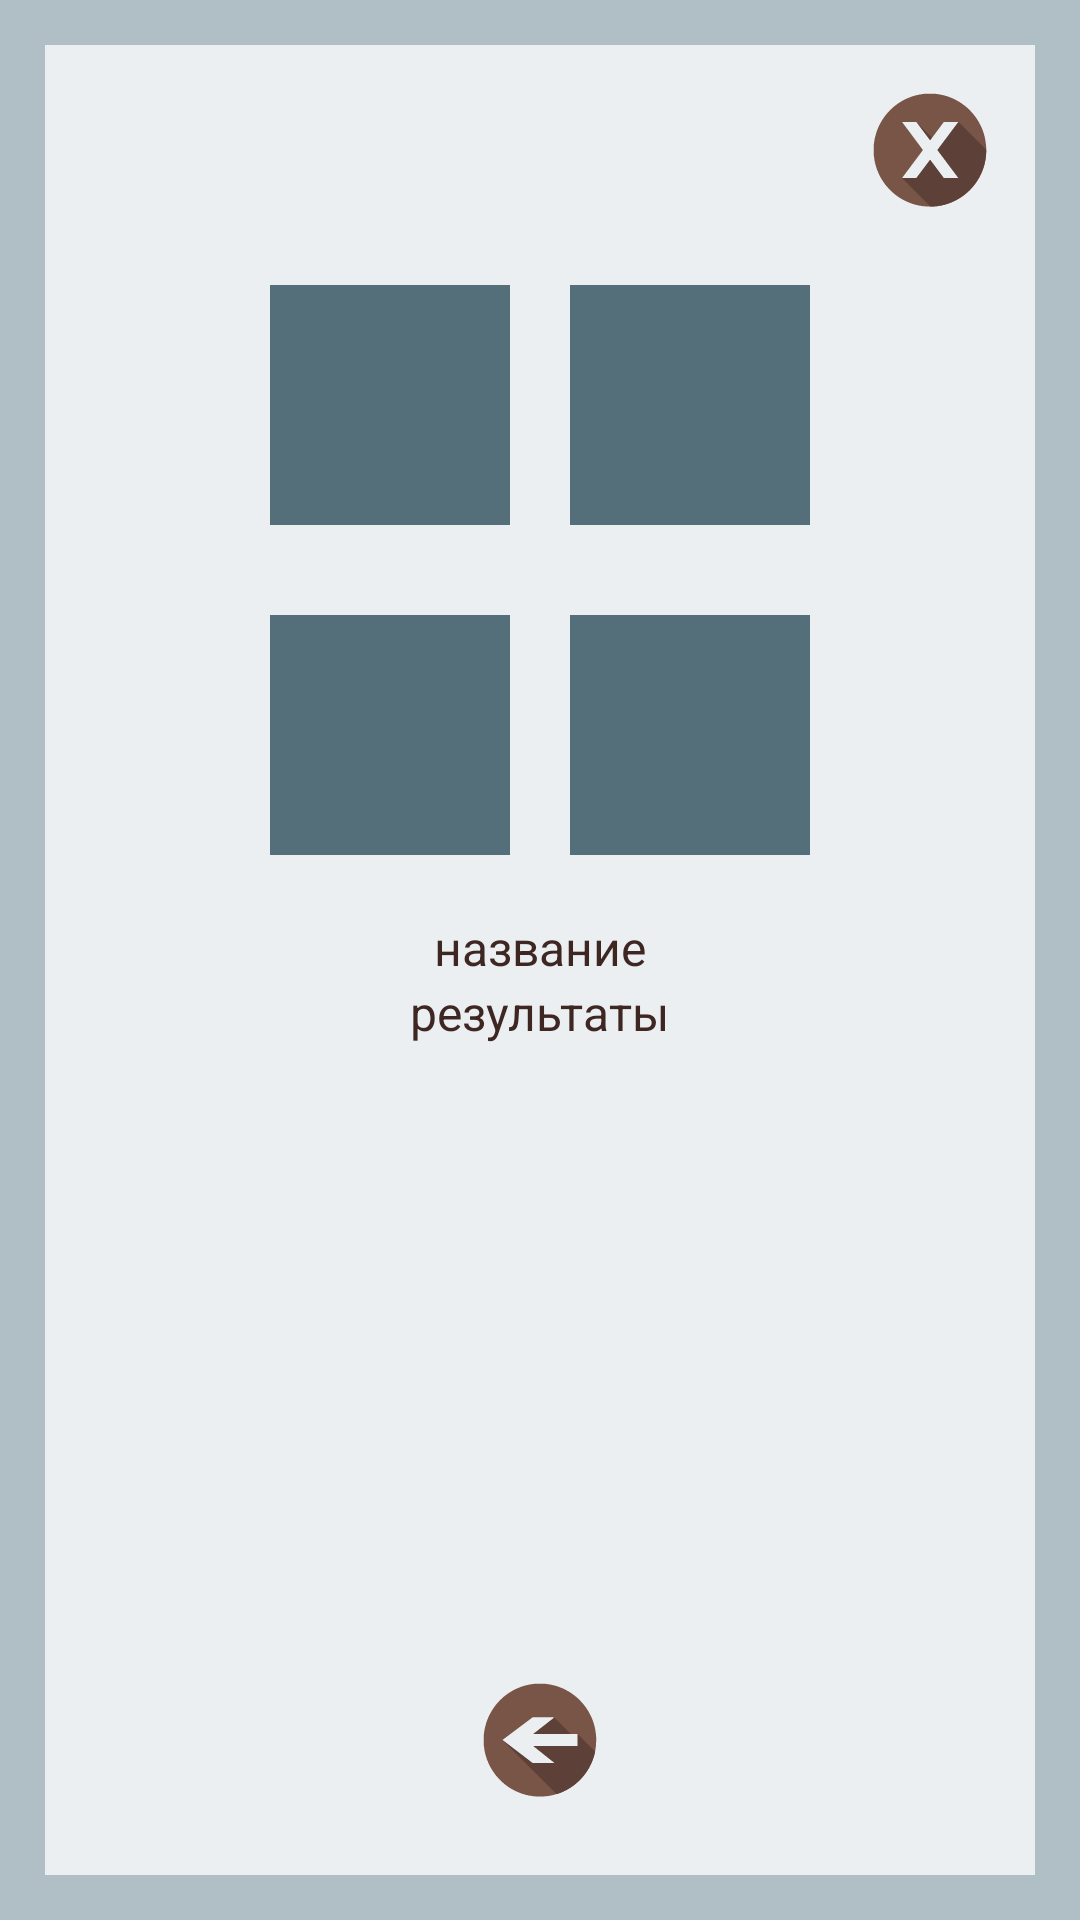

The Android layout XML behind this screen, and the referenced resources:
<!-- AndroidManifest.xml: application theme AppTheme -->
<!-- res/layout/activity_fa_result.xml -->
<?xml version="1.0" encoding="utf-8"?>
<LinearLayout xmlns:android="http://schemas.android.com/apk/res/android"
    xmlns:tools="http://schemas.android.com/tools"
    style="@style/linearLayoutMainStyle"
    tools:context="lili.tesla.foxdivination.presentation.screen.africa.fa.result.view.FaResultActivity">

    <RelativeLayout
        style="@style/ScrollViewStyle">

        <ImageButton
            android:id="@+id/button_fa_result_close"
            style="@style/buttonCloseStyle"
            android:layout_margin="10dp"/>

        <LinearLayout
            android:id="@+id/ll_fa_result"
            android:layout_below="@id/button_fa_result_close"
            style="@style/LinearLayoutResultStyle">

            <LinearLayout
                style="@style/LinLayImageButtonsStyle">

                <ImageView
                    android:id="@+id/image_fa_result_1"
                    style="@style/imageButtonStyle"
                    android:background="@drawable/fatebook_solid_line"/>

                <ImageView
                    android:id="@+id/image_fa_result_2"
                    style="@style/imageButtonStyle"
                    android:background="@drawable/fatebook_solid_line"/>

            </LinearLayout>

            <LinearLayout
                style="@style/LinLayImageButtonsStyle">

                <ImageView
                    android:id="@+id/image_fa_result_3"
                    style="@style/imageButtonStyle"
                    android:background="@drawable/fatebook_solid_line"/>

                <ImageView
                    android:id="@+id/image_fa_result_4"
                    style="@style/imageButtonStyle"
                    android:background="@drawable/fatebook_solid_line"/>

            </LinearLayout>


            <TextView
                android:id="@+id/textview_fa_result_caption"
                android:text="название"
                style="@style/MainCaptionStyle"/>

            <TextView
                android:id="@+id/textview_fa_result_description"
                android:text="результаты"
                style="@style/MainDescriptionStyle"/>


        </LinearLayout>

        <ImageButton
            android:id="@+id/button_fa_result_back"
            style="@style/buttonBackStyle" />


    </RelativeLayout>

</LinearLayout>
<!-- resources referenced by this layout -->
<resources>
  <!-- drawable fatebook_solid_line (drawable) -->
  <?xml version="1.0" encoding="utf-8"?>
  <vector xmlns:android="http://schemas.android.com/apk/res/android"
  android:width="400dp"
  android:height="400dp"
  android:viewportWidth="400"
  android:viewportHeight="400">
  
  <path
      android:fillColor="#546E7A"
      android:pathData="M0.000 200.000 L 0.000 400.000 200.000 400.000 L 400.000 400.000 400.000 200.000
  L 400.000 0.000 200.000 0.000 L 0.000 0.000 0.000 200.000" />
  
  </vector>
  <style name="LinLayImageButtonsStyle">
          <item name="android:layout_width">match_parent</item>
          <item name="android:layout_height">80dp</item>
          <item name="android:layout_marginTop">10dp</item>
          <item name="android:layout_marginLeft">20dp</item>
          <item name="android:layout_marginRight">20dp</item>
          <item name="android:layout_marginBottom">20dp</item>
          <item name="android:orientation">horizontal</item>
          <item name="android:gravity">center</item>
      </style>
  <style name="LinearLayoutResultStyle">
          <item name="android:layout_width">match_parent</item>
          <item name="android:layout_height">match_parent</item>
          <item name="android:orientation">vertical</item>
          <item name="android:gravity">center_horizontal</item>
      </style>
  <style name="MainCaptionStyle">
          <item name="android:layout_width">wrap_content</item>
          <item name="android:layout_height">wrap_content</item>
          <item name="android:textSize">16sp</item>
          <item name="android:textColor">@color/brown_dark</item>
          <item name="android:layout_gravity">center</item>
          <item name="android:layout_marginLeft">20dp</item>
          <item name="android:layout_marginRight">20dp</item>
          <item name="android:textAlignment">center</item>
      </style>
  <style name="ScrollViewStyle">
          <item name="android:layout_width">match_parent</item>
          <item name="android:layout_height">match_parent</item>
          <item name="android:background">@color/background_gray_blue</item>
      </style>
  <style name="buttonBackStyle">
          <item name="android:layout_width">50dp</item>
          <item name="android:layout_height">50dp</item>
          <item name="android:layout_gravity">center</item>
          <item name="android:background">@drawable/button_back</item>
          <item name="android:layout_marginBottom">20dp</item>
          <item name="android:layout_alignParentBottom">true</item>
          <item name="android:layout_centerHorizontal">true</item>
      </style>
  <style name="buttonCloseStyle">
          <item name="android:layout_width">50dp</item>
          <item name="android:layout_height">50dp</item>
          <item name="android:layout_gravity">center</item>
          <item name="android:background">@drawable/button_close</item>
          <item name="android:layout_alignParentTop">true</item>
          <item name="android:layout_alignParentRight">true</item>
      </style>
  <style name="imageButtonStyle">
          <item name="android:layout_width">80dp</item>
          <item name="android:layout_height">80dp</item>
          <item name="android:layout_margin">10dp</item>
      </style>
  <style name="linearLayoutMainStyle">
          <item name="android:layout_width">match_parent</item>
          <item name="android:layout_height">match_parent</item>
          <item name="android:padding">15dp</item>
          <item name="android:background">@color/background_gray_blue_dark</item>
      </style>
  <style name="AppTheme" parent="Theme.AppCompat.DayNight.NoActionBar">
          <item name="colorPrimaryDark">@color/brown_dark</item>
      </style>
  <color name="brown_dark">#3e2723</color>
  <color name="background_gray_blue">#eceff1</color>
  <color name="background_gray_blue_dark">#b0bec5</color>
</resources>
